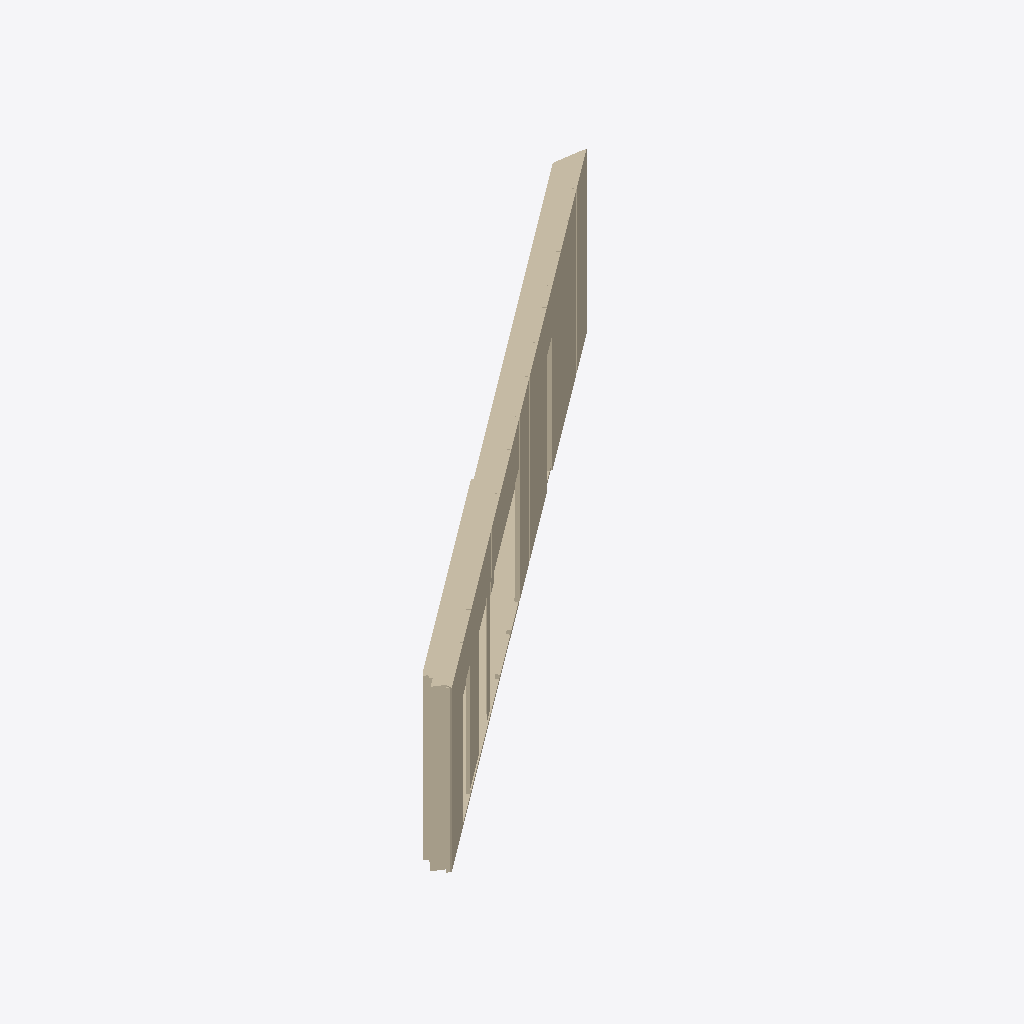
Isometric view of an IFC building model (IFC-SPF (STEP), schema IFC2X3, length unit millimetre), seen from the south-west, elements coloured by IFC class: 1 wall (beige).
Extent 10.0 m × 7.4 m × 2.9 m (x, y, z). Elements (1): 1 IfcWall.

HEADER;
FILE_DESCRIPTION(('ViewDefinition [CoordinationView_V2.0, QuantityTakeOffAddOnView, SpaceBoundary2ndLevelAddOnView]','Option [Drawing Scale: 50.000000]','Option [Global Unique Identifiers (GUID): Keep existing]','Option [Elements to export: Visible elements (on all stories)]','Option [Partial Structure Display: Entire Model]','Option [IFC Domain: All]','[29 more]'),'2;1');
FILE_NAME('','2019-05-31T17:54:05',('Architect'),(''),'The EXPRESS Data Manager Version 5.02.0100.09 : ','IFC file generated by GRAPHISOFT ARCHICAD-64 21.','The authorising person');
FILE_SCHEMA(('IFC2X3'));
ENDSEC;
DATA;
#65=IFCPROJECT('1CGyxdzHaJywef9L4wHy3R',#32,'','#',$,$,'',(#62,#162176),#49);
#1506576=IFCWALL('3G0eydaVtw6oUicHrFo1yh',#32,'','','',#1504924,#1506572,'');
ENDSEC;
